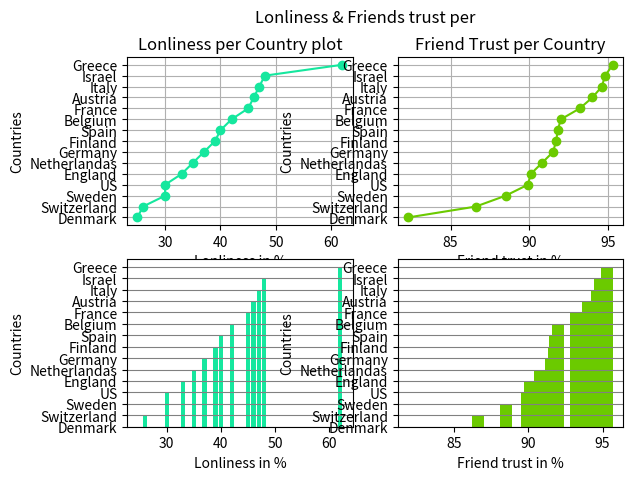

Generate this figure with matplotlib:
import matplotlib.pyplot as mpl
from matplotlib.ticker import FixedLocator, FixedFormatter
import numpy as np

countries = np.array([
'Denmark',
'Switzerland', 
'Sweden',
'US',
'England',
'Netherlandas',
'Germany',
'Finland',
'Spain',
'Belgium',
'France',
'Austria',
'Italy',
'Israel',
'Greece'
])
lonliness_per = np.array([25,26,30,30,33,35,37,39,40,42,45,46,47,48,62])
rfriend_per =np.array([95.3,94, 91.8, 89.9, 93.2,90.1, 92, 94.6, 94.8, 91.7, 88.5,
91.5, 90.8, 86.6, 82.3])
rfriend_per = sorted(rfriend_per)

font_styles = {
  'family' :'serif', 
  'color': 'purple', 
  'weight' : 'normal', 
  'size': 15
}


mpl.suptitle('Lonliness & Friends trust per ')
mpl.subplot(2,2,1)
mpl.grid()
mpl.title('Lonliness per Country plot')
mpl.ylabel('Countries')
mpl.xlabel('Lonliness in %')
mpl.plot(lonliness_per, countries, 'o-', color = "#15E79E")

mpl.subplot(2,2,3)
mpl.grid(axis = "y", color = "gray")
mpl.ylabel('Countries')
mpl.xlabel('Lonliness in %')
mpl.bar(lonliness_per, countries, color = "#15E79E")

mpl.subplot(2,2,2)
mpl.title('Friend Trust per Country')
mpl.grid()
mpl.ylabel('Countries')
mpl.xlabel('Friend trust in %')
mpl.plot(rfriend_per, countries, 'o-', color = "#6BCA00")


mpl.subplot(2,2,4)
mpl.grid(axis = "y", color = "gray")
mpl.ylabel('Countries')
mpl.xlabel('Friend trust in %')
mpl.bar(rfriend_per, countries, color = "#6BCA00")

mpl.show()
